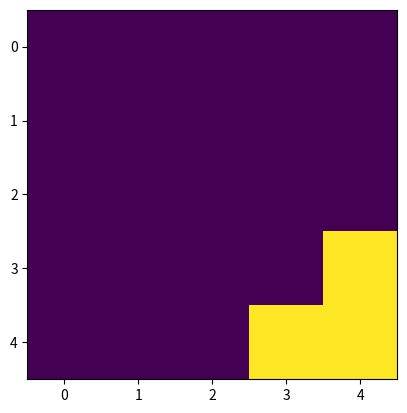

Write the Python code that produced this figure.
import numpy as np
from copy import deepcopy
import random
import matplotlib.pyplot as plt

width, height = 5, 5 # size of gridworld
start = (0, 0) # starting square (row, column) is top left
goal = (height - 1, width - 1)
blocks = [(8,9),(2,1),(7,2),(6,3)]
values = np.random.rand(width, height) # value at each square
actions = [[1,0],[0,1],[-1,0],[0,-1]]
policy = [[random.choice(actions) for c in range(width)] for r in range(height)] # initiate random policy (policies are deterministic)
num_episodes = 100

def main():
    values[goal[0]][goal[1]] = 1
    for i in range(num_episodes): # policity iteration
        for row in range(height): # evaluation
            for column in range(width):
                state = [row, column]
                reward = 1 if state[0] == goal[0] and state[1] == goal[1] else -1
                values[row][column] = reward + take_action(state, policy[row][column])[0] # evaluation

        for row in range(height): # improvement
            for column in range(width):
                state = [row, column]
                best_action = [-1,0] if row > 0 else [1,0]
                for action in actions:
                    try:
                        if get_value(state, action) > get_value(state, best_action):
                            best_action = action
                    except IndexError: pass

                policy[row][column] = best_action

    print(np.array(policy))
    plt.imshow(values)
    plt.show()

def take_action(state, action):
    '''take_action(arr, arr) -> int, arr
    inputs current state and action to take, and outputs new state and reward acquired in the process
    this is transitions dynamis function'''
    new_state = (state[0] + action[0], state[1] + action[1])
    if new_state[0] >= height or new_state[0] < 0 or new_state[1] >= width or new_state[1] < 0 or new_state in blocks:
        new_state = state

    reward = 1 if new_state[0] == goal[0] and new_state[1] == goal[1] else -1
    return reward, new_state

def get_value(state, action):
    '''get_value(arr, arr) -> int
    gives the value of the next state, given the current state we are in and the action we're about to take'''
    return values[state[0] + action[0]][state[1] + action[1]]

if __name__ == '__main__':
    main()
